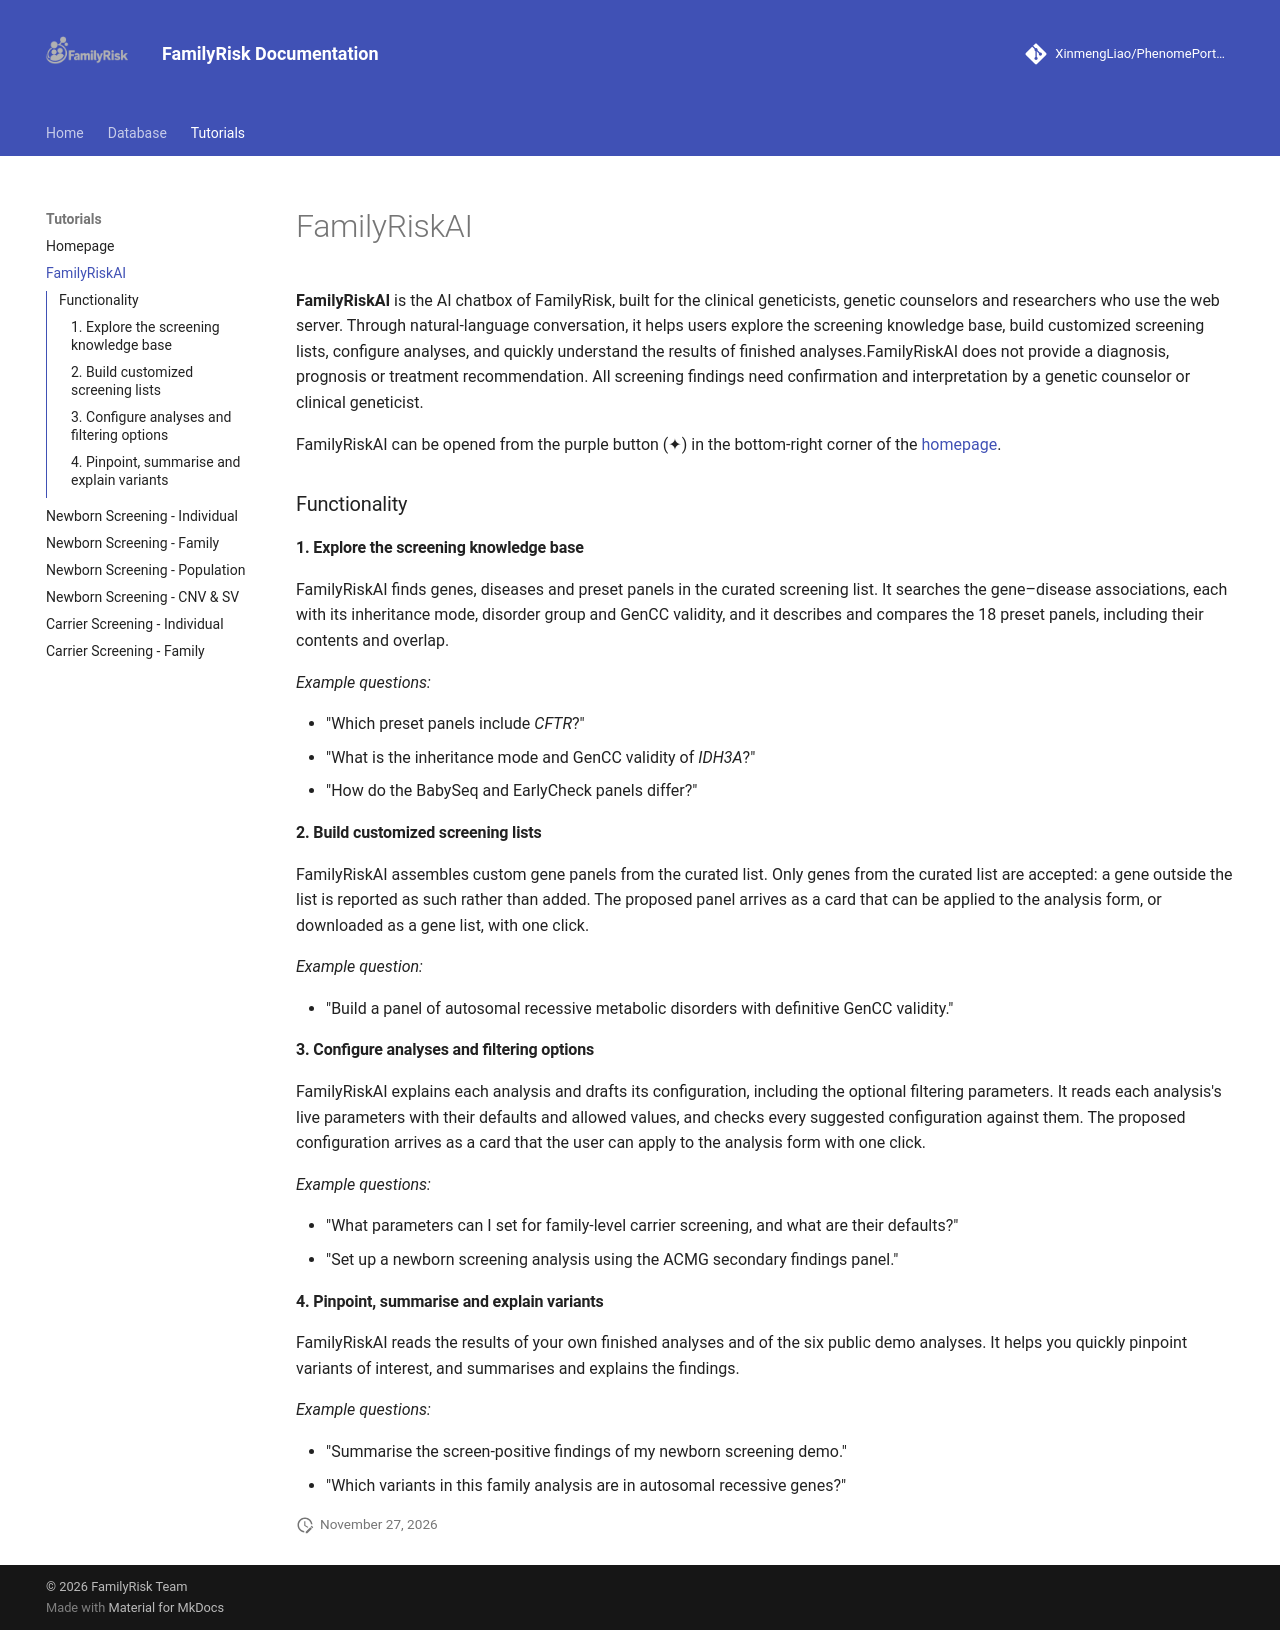

repository: XinmengLiao/PhenomePortal-FamilyRisk · page: FamilyRiskAI/index.html · generator: mkdocs

**FamilyRiskAI** is the AI chatbox of FamilyRisk, built for the clinical geneticists, genetic counselors and researchers who use the web server. Through natural-language conversation, it helps users explore the screening knowledge base, build customized screening lists, configure analyses, and quickly understand the results of finished analyses.FamilyRiskAI does not provide a diagnosis, prognosis or treatment recommendation. All screening findings need confirmation and interpretation by a genetic counselor or clinical geneticist.

FamilyRiskAI can be opened from the purple button (✦) in the bottom-right corner of the [homepage](Homepage.md).


### Functionality

#### 1. Explore the screening knowledge base
FamilyRiskAI finds genes, diseases and preset panels in the curated screening list. It searches the gene–disease associations, each with its inheritance mode, disorder group and GenCC validity, and it describes and compares the 18 preset panels, including their contents and overlap.

*Example questions:*

- "Which preset panels include *CFTR*?"
- "What is the inheritance mode and GenCC validity of *IDH3A*?"
- "How do the BabySeq and EarlyCheck panels differ?"

#### 2. Build customized screening lists
FamilyRiskAI assembles custom gene panels from the curated list. Only genes from the curated list are accepted: a gene outside the list is reported as such rather than added. The proposed panel arrives as a card that can be applied to the analysis form, or downloaded as a gene list, with one click.

*Example question:*

- "Build a panel of autosomal recessive metabolic disorders with definitive GenCC validity."

#### 3. Configure analyses and filtering options
FamilyRiskAI explains each analysis and drafts its configuration, including the optional filtering parameters. It reads each analysis's live parameters with their defaults and allowed values, and checks every suggested configuration against them. The proposed configuration arrives as a card that the user can apply to the analysis form with one click.

*Example questions:*

- "What parameters can I set for family-level carrier screening, and what are their defaults?"
- "Set up a newborn screening analysis using the ACMG secondary findings panel."

#### 4. Pinpoint, summarise and explain variants
FamilyRiskAI reads the results of your own finished analyses and of the six public demo analyses. It helps you quickly pinpoint variants of interest, and summarises and explains the findings.

*Example questions:*

- "Summarise the screen-positive findings of my newborn screening demo."
- "Which variants in this family analysis are in autosomal recessive genes?"
